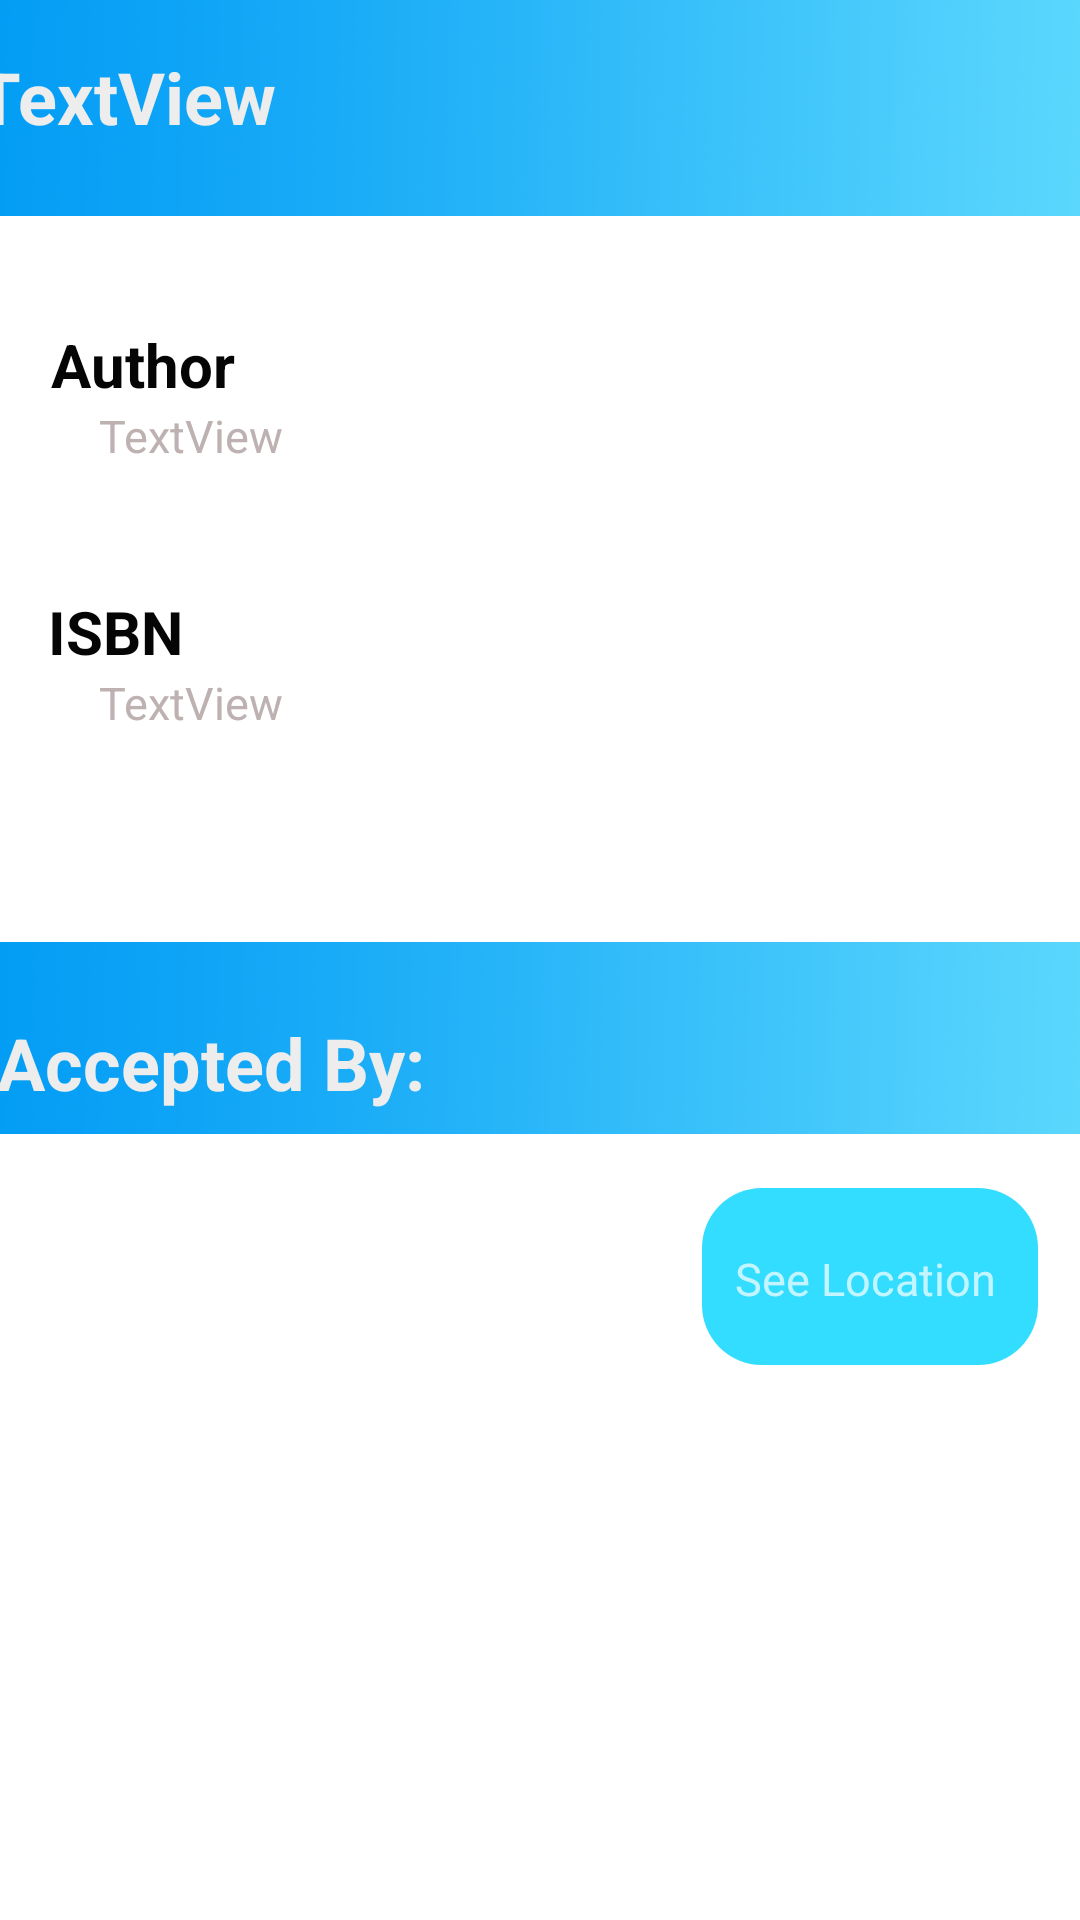

Here is an Android app screen rendered from its layout file. Give the layout XML and the strings, colors and styles it references.
<!-- AndroidManifest.xml: application theme AppTheme.NoActionBar -->
<!-- res/layout/activity_mybook_accepted.xml -->
<?xml version="1.0" encoding="utf-8"?>
<androidx.constraintlayout.widget.ConstraintLayout xmlns:android="http://schemas.android.com/apk/res/android"
    xmlns:app="http://schemas.android.com/apk/res-auto"
    xmlns:tools="http://schemas.android.com/tools"
    android:layout_width="match_parent"
    android:layout_height="match_parent"
    android:background="@color/cardview_light_background"
    tools:context=".Activities.Mybook_Avalible">


    <TextView
        android:id="@+id/textView41"
        android:layout_width="410dp"
        android:layout_height="72dp"

        android:layout_marginEnd="1dp"
        android:layout_marginRight="1dp"
        android:background="@drawable/fg1"
        app:layout_constraintEnd_toEndOf="parent"
        app:layout_constraintStart_toStartOf="parent"
        app:layout_constraintTop_toTopOf="parent" />

    <TextView
        android:id="@+id/textView40"
        android:layout_width="411dp"
        android:layout_height="64dp"

        android:layout_marginTop="314dp"
        android:background="@drawable/fg1"
        app:layout_constraintEnd_toEndOf="parent"
        app:layout_constraintStart_toStartOf="parent"
        app:layout_constraintTop_toTopOf="parent" />

    <TextView
        android:id="@+id/titleViewAccepted"
        android:layout_width="386dp"
        android:layout_height="45dp"
        android:layout_marginStart="17dp"
        android:layout_marginLeft="17dp"

        android:layout_marginTop="16dp"
        android:layout_marginEnd="8dp"
        android:layout_marginRight="8dp"
        android:text="TextView"
        android:textColor="@color/colorText4"
        android:textSize="24sp"
        android:textStyle="bold"
        app:layout_constraintEnd_toEndOf="parent"
        app:layout_constraintStart_toStartOf="parent"
        app:layout_constraintTop_toTopOf="parent" />

    <ImageView
        android:id="@+id/imageAccepted"
        android:layout_width="156dp"
        android:layout_height="187dp"
        android:layout_marginTop="73dp"
        app:layout_constraintEnd_toEndOf="parent"
        android:rotation="360"

        app:layout_constraintTop_toTopOf="parent" />

    <TextView
        android:id="@+id/authorViewAccepted"
        android:layout_width="218dp"
        android:layout_height="41dp"
        android:layout_marginStart="28dp"
        android:layout_marginLeft="28dp"
        android:layout_marginTop="135dp"
        android:text="TextView"
        android:textColor="#BDB1B1"
        android:textSize="15dp"
        android:paddingLeft="5dp"
        app:layout_constraintStart_toStartOf="parent"
        app:layout_constraintTop_toTopOf="parent" />

    <TextView
        android:id="@+id/isbnViewAccepted"
        android:layout_width="207dp"
        android:layout_height="36dp"
        android:layout_marginStart="28dp"
        android:layout_marginLeft="28dp"
        android:layout_marginTop="224dp"
        android:text="TextView"
        android:textColor="#BDB1B1"
        android:textSize="15dp"
        android:paddingLeft="5dp"
        app:layout_constraintStart_toStartOf="parent"
        app:layout_constraintTop_toTopOf="parent" />

    <TextView
        android:id="@+id/pendingView"
        android:layout_width="266dp"
        android:layout_height="39dp"
        android:layout_marginTop="338dp"
        android:layout_marginEnd="145dp"
        android:layout_marginRight="145dp"
        android:text="    Accepted By:"
        android:textColor="@color/colorText4"
        android:textSize="24sp"
        android:textStyle="bold"
        app:layout_constraintEnd_toEndOf="parent"
        app:layout_constraintStart_toStartOf="parent"
        app:layout_constraintTop_toTopOf="parent" />

    <TextView
        android:id="@+id/borrowNameAccepted"
        android:layout_width="248dp"
        android:layout_height="45dp"
        android:layout_marginStart="17dp"
        android:layout_marginLeft="17dp"
        android:layout_marginTop="389dp"
        android:textColor="#BDB1B1"
        android:textSize="20dp"
        android:paddingLeft="5dp"
        app:layout_constraintStart_toStartOf="parent"
        app:layout_constraintTop_toTopOf="parent" />

    <TextView
        android:id="@+id/borrowUserNameAccepted"
        android:layout_width="229dp"
        android:layout_height="46dp"
        android:layout_marginStart="37dp"
        android:layout_marginLeft="37dp"
        android:layout_marginTop="433dp"
        android:textColor="#BDB1B1"
        android:paddingLeft="5dp"
        android:textSize="20dp"
        app:layout_constraintStart_toStartOf="parent"
        app:layout_constraintTop_toTopOf="parent" />

    <ImageButton
        android:id="@+id/mapsBtn"
        android:layout_width="112dp"
        android:layout_height="59dp"
        android:layout_marginTop="396dp"
        android:layout_marginEnd="14dp"
        android:layout_marginRight="14dp"
        android:background="@drawable/login_loginbuttonround"
        android:text="SEE LOCATION"
        app:layout_constraintEnd_toEndOf="parent"
        app:layout_constraintTop_toTopOf="parent" />

    <TextView
        android:id="@+id/textView13"
        android:layout_width="wrap_content"
        android:layout_height="wrap_content"
        android:layout_marginStart="16dp"
        android:layout_marginLeft="16dp"
        android:layout_marginTop="197dp"
        android:text="ISBN"
        android:textColor="#050505"
        android:textSize="20dp"
        android:textStyle="bold"
        app:layout_constraintStart_toStartOf="parent"
        app:layout_constraintTop_toTopOf="parent" />

    <TextView
        android:id="@+id/textView14"
        android:layout_width="wrap_content"
        android:layout_height="wrap_content"
        android:layout_marginStart="17dp"
        android:layout_marginLeft="17dp"
        android:layout_marginTop="108dp"
        android:text="Author"
        android:textColor="#050505"
        android:textSize="20dp"
        android:textStyle="bold"
        app:layout_constraintStart_toStartOf="parent"
        app:layout_constraintTop_toTopOf="parent" />

    <TextView
        android:id="@+id/textView42"
        android:layout_width="89dp"
        android:layout_height="27dp"
        android:layout_marginTop="20dp"
        android:text="See Location"
        android:textSize="15dp"
        app:layout_constraintEnd_toEndOf="@+id/mapsBtn"
        app:layout_constraintHorizontal_bias="0.478"
        app:layout_constraintStart_toStartOf="@+id/mapsBtn"
        app:layout_constraintTop_toTopOf="@+id/mapsBtn" />

</androidx.constraintlayout.widget.ConstraintLayout>
<!-- resources referenced by this layout -->
<resources>
  <color name="colorText4">#EDEDED</color>
  <!-- drawable fg1: png bitmap (drawable, 661998 bytes) -->
  <!-- drawable login_loginbuttonround (drawable) -->
  <?xml version="1.0" encoding="utf-8"?>
  <shape xmlns:android="http://schemas.android.com/apk/res/android"
      android:shape="rectangle">
      <solid android:color="#33DDFF"/>
      <corners android:radius="20dp"/>
  
  </shape>
  <style name="AppTheme.NoActionBar" parent="Theme.MaterialComponents.NoActionBar">
          
          <item name="colorPrimary">@color/colorPrimary</item>
          <item name="colorPrimaryDark">@color/colorPrimaryDark</item>
          <item name="colorAccent">@color/colorAccent</item>
          <item name="windowActionBar">false</item>
          <item name="windowNoTitle">true</item>
          <item name="android:actionBarSize">0dp</item>
      </style>
  <color name="colorPrimary">#ffffff</color>
  <color name="colorPrimaryDark">#000000</color>
  <color name="colorAccent">#ffffff</color>
</resources>
